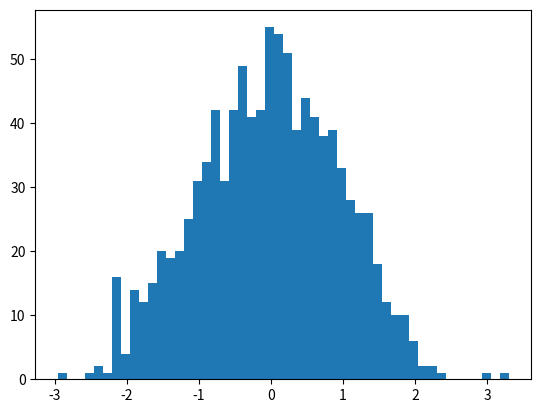

Here is the Python script that generated this plot: (Note: this script raises an exception after producing the figure.)
import random
import matplotlib.pyplot as plt
import numpy as np

x = []
y = []
u = []

random.seed(555)
for i in range(0,10):
   x.append(random.random())

random.seed(555)
for i in range(0,10):
   y.append(random.random())

for i in range(1,1000):
   u.append(random.gauss(0,1))

mean,sigma = 0,1
plt.figure(1)
n1, bins1, patches1 = plt.hist(u, bins=50, normed=1)
gaussfunc= np.exp((-1.*bins1**2)/(2.*sigma**2))/(sigma*np.sqrt(2*np.pi))
plt.plot(bins1,gaussfunc)

plt.figure(2)
plt.plot(x,y,'g*')
plt.xlabel('x')
plt.ylabel('y')

uarr = np.array(u)
len_u = len(uarr)
one_sig_nums = np.where((uarr > -1*sigma) & (uarr < sigma))
len_one_sig = np.size(one_sig_nums)
percent_onesig = float(len_one_sig)/float(len_u)
print (percent_onesig)

"""
If you have an array of data with error bars equal to u, how often
should the fit line go through the error bars?

Answer: 68% of the time
"""